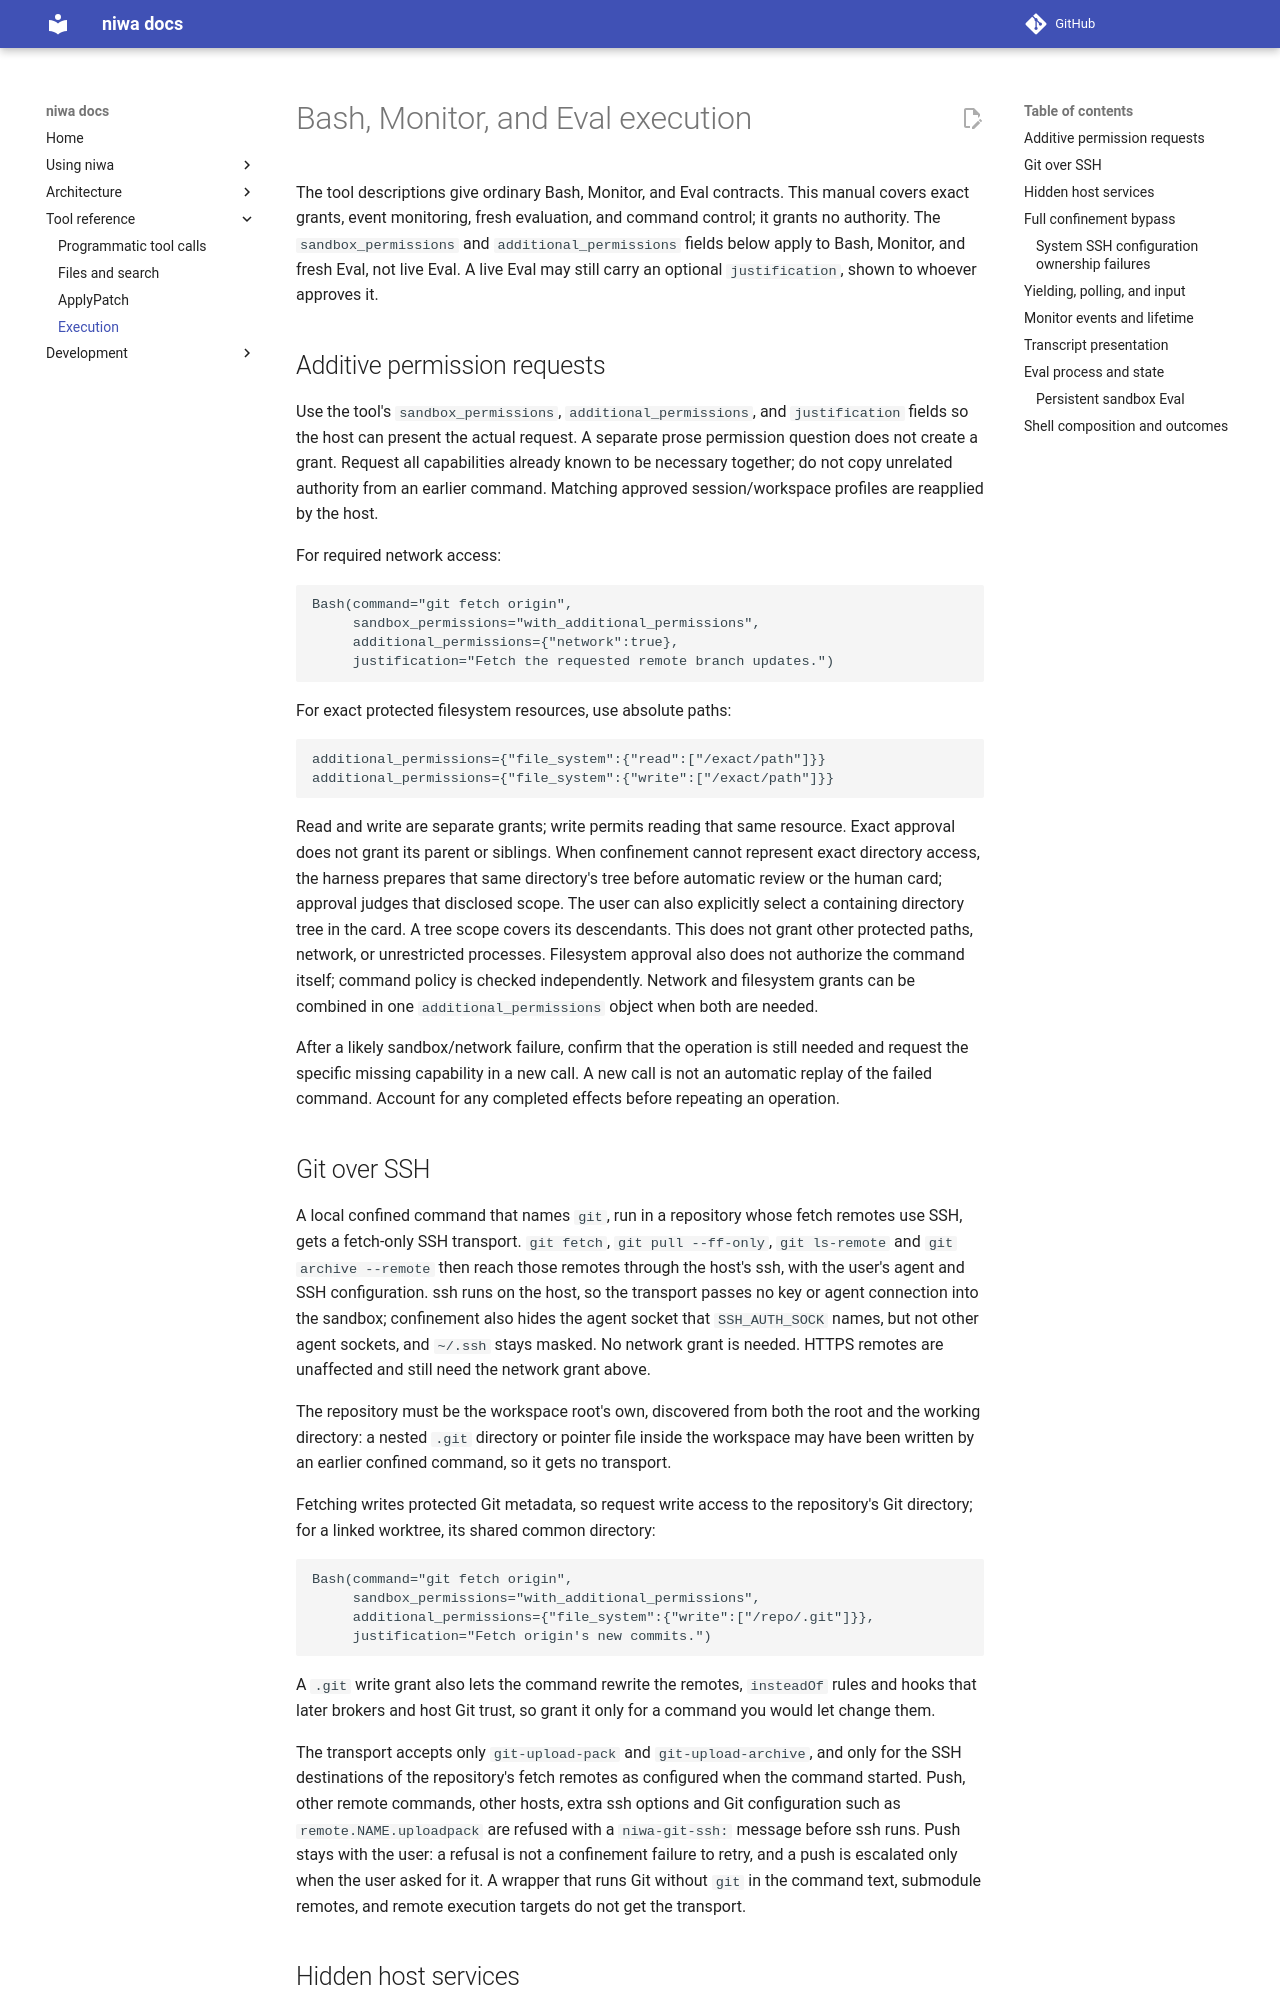

repository: FrauH0lle/niwa.el · page: tools/execution/index.html · generator: mkdocs

# Bash, Monitor, and Eval execution

The tool descriptions give ordinary Bash, Monitor, and Eval contracts. This manual
covers exact grants, event monitoring, fresh evaluation, and command control; it
grants no authority. The `sandbox_permissions` and `additional_permissions`
fields below apply to Bash, Monitor, and fresh Eval, not live Eval. A live Eval may still
carry an optional `justification`, shown to whoever approves it.

## Additive permission requests

Use the tool's `sandbox_permissions`, `additional_permissions`, and
`justification` fields so the host can present the actual request. A separate
prose permission question does not create a grant. Request all capabilities
already known to be necessary together; do not copy unrelated authority from
an earlier command. Matching approved session/workspace profiles are reapplied
by the host.

For required network access:

```text
Bash(command="git fetch origin",
     sandbox_permissions="with_additional_permissions",
     additional_permissions={"network":true},
     justification="Fetch the requested remote branch updates.")
```

For exact protected filesystem resources, use absolute paths:

```text
additional_permissions={"file_system":{"read":["/exact/path"]}}
additional_permissions={"file_system":{"write":["/exact/path"]}}
```

Read and write are separate grants; write permits reading that same resource.
Exact approval does not grant its parent or siblings. When confinement cannot
represent exact directory access, the harness prepares that same directory's
tree before automatic review or the human card; approval judges that disclosed
scope. The user can also explicitly select a containing directory tree in the
card. A tree scope covers its descendants. This does not grant other protected
paths, network, or unrestricted processes. Filesystem approval also does not authorize the
command itself; command policy is checked independently. Network and filesystem
grants can be combined in one `additional_permissions` object when both are
needed.

After a likely sandbox/network failure, confirm that the operation is still
needed and request the specific missing capability in a new call. A new call
is not an automatic replay of the failed command. Account for any completed
effects before repeating an operation.

## Git over SSH

A local confined command that names `git`, run in a repository whose fetch
remotes use SSH, gets a fetch-only SSH transport. `git fetch`, `git pull
--ff-only`, `git ls-remote` and `git archive --remote` then reach those remotes
through the host's ssh, with the user's agent and SSH configuration. ssh runs
on the host, so the transport passes no key or agent connection into the
sandbox; confinement also hides the agent socket that `SSH_AUTH_SOCK` names,
but not other agent sockets, and `~/.ssh` stays masked. No network grant is
needed. HTTPS remotes are unaffected and still need the network grant above.

The repository must be the workspace root's own, discovered from both the
root and the working directory: a nested `.git` directory or pointer file
inside the workspace may have been written by an earlier confined command,
so it gets no transport.

Fetching writes protected Git metadata, so request write access to the
repository's Git directory; for a linked worktree, its shared common directory:

```text
Bash(command="git fetch origin",
     sandbox_permissions="with_additional_permissions",
     additional_permissions={"file_system":{"write":["/repo/.git"]}},
     justification="Fetch origin's new commits.")
```

A `.git` write grant also lets the command rewrite the remotes, `insteadOf`
rules and hooks that later brokers and host Git trust, so grant it only for a
command you would let change them.

The transport accepts only `git-upload-pack` and `git-upload-archive`, and only
for the SSH destinations of the repository's fetch remotes as configured when
the command started. Push, other remote commands, other hosts, extra ssh
options and Git configuration such as `remote.NAME.uploadpack` are refused with
a `niwa-git-ssh:` message before ssh runs. Push stays with the user: a
refusal is not a confinement failure to retry, and a push is escalated only
when the user asked for it. A wrapper that runs Git without `git` in the
command text, submodule remotes, and remote execution targets do not get the
transport.
